Run: headless pygame with SDL's dummy video driver; simulated clock (each Clock.tick advances the game by its frame time, no real sleeping); random seed 0; keys injected as events and as key.get_pressed() state; mouse plan: one left click at the window centre at the start of phase 2, then a move to the lower-right quarter at the start of phase 3.
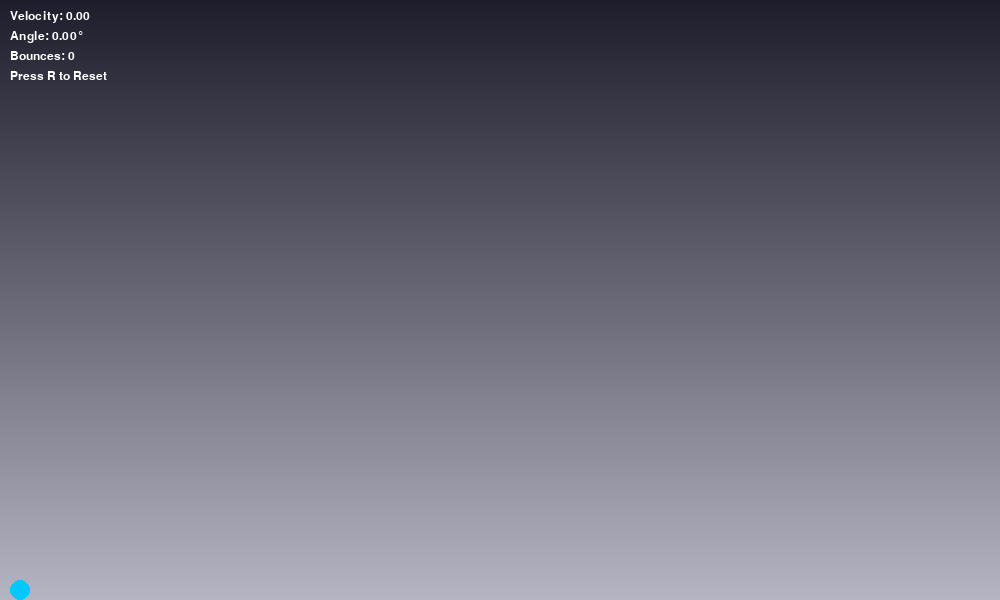
Frame 1 of 4 · flips 1–60 · no input
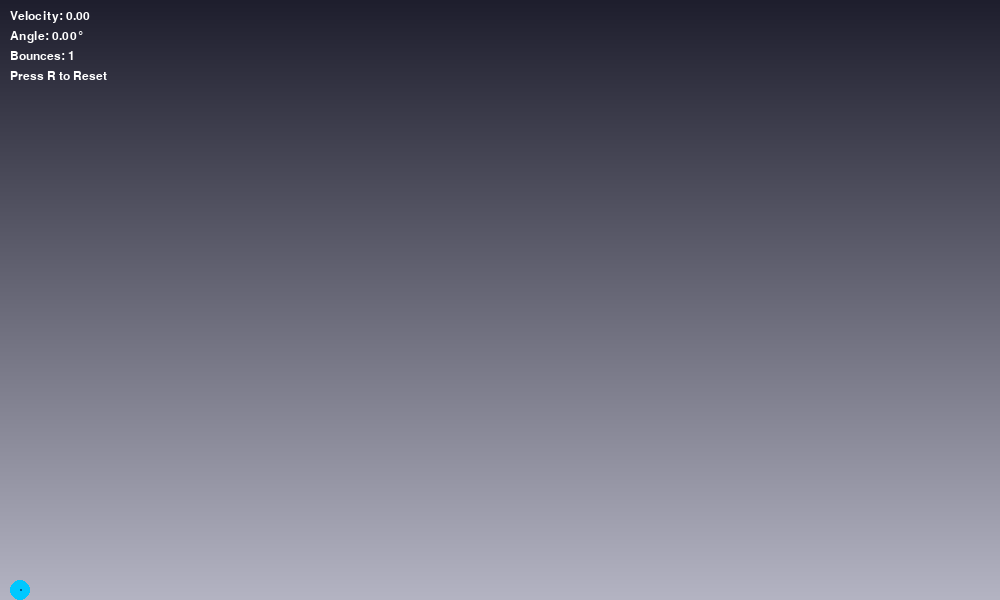
Frame 2 of 4 · flips 61–180 · clicked the window centre · tapped SPACE, RETURN · held RIGHT (→), D
Frame 3 of 4 · flips 181–300 · moved the mouse to the lower-right quarter · held DOWN (↓), S · screen unchanged from frame 2, image omitted
Frame 4 of 4 · flips 301–420 · held LEFT (←), A, UP (↑), W · screen unchanged from frame 3, image omitted

The pygame program that drew these frames:

import pygame
import math
import sys

# Screen and Simulation Settings
WIDTH = 1000
HEIGHT = 600
FPS = 60

# Colors
BG_COLOR = (30, 30, 45)  # Dark background
BALL_COLOR = (0, 200, 255)  # Bright cyan for the ball
TRAIL_COLOR = (0, 100, 150, 100)  # Semi-transparent trail
ARC_COLOR = (200, 200, 200)  # Parabolic arc color
TEXT_COLOR = (255, 255, 255)  # White text

# Ball Settings
RADIUS = 10
gravity = 0.04
REBOUND_COEFFICIENT = 0.7
AIR_RESISTANCE = 0.01  # Air resistance coefficient
MAX_BOUNCES = 3

# Initial Ball Position and State
BALL_X = RADIUS * 2
BALL_Y = HEIGHT - RADIUS
BALL_Y_CHANGE = 0
BALL_X_CHANGE = 0
ball_moving = False
num_bounces = 0

# Parabolic Arc Data
arc_points = []  # Stores points for the parabolic path

# Initialize Pygame
pygame.init()
screen = pygame.display.set_mode((WIDTH, HEIGHT))
pygame.display.set_caption("Projectile Motion Simulator")
clock = pygame.time.Clock()
font = pygame.font.SysFont("Arial", 18)

# Function to draw gradient background
def draw_gradient_background():
    for y in range(HEIGHT):
        color = (30 + y // 4, 30 + y // 4, 45 + y // 4)
        pygame.draw.line(screen, color, (0, y), (WIDTH, y))

# Function to reset the simulation
def reset_simulation():
    global BALL_X, BALL_Y, BALL_X_CHANGE, BALL_Y_CHANGE, ball_moving, num_bounces, arc_points
    BALL_X = RADIUS * 2
    BALL_Y = HEIGHT - RADIUS
    BALL_X_CHANGE = 0
    BALL_Y_CHANGE = 0
    ball_moving = False
    num_bounces = 0
    arc_points = []

# Main Loop
running = True
dragging = False
while running:
    screen.fill(BG_COLOR)
    draw_gradient_background()
    mouse_x, mouse_y = pygame.mouse.get_pos()

    # Handle Events
    for event in pygame.event.get():
        if event.type == pygame.QUIT:
            running = False
        if event.type == pygame.MOUSEBUTTONDOWN and not ball_moving:
            dragging = True
        if event.type == pygame.MOUSEBUTTONUP and dragging:
            dragging = False
            ball_moving = True
            arc_points = []  # Reset arc points on new motion
        if event.type == pygame.KEYDOWN:
            if event.key == pygame.K_r:  # Reset simulation
                reset_simulation()

    # Set initial velocity if dragging
    if dragging and not ball_moving:
        vel_x = mouse_x - BALL_X
        vel_y = mouse_y - BALL_Y
        vel = math.sqrt(vel_x**2 + vel_y**2)
        if vel > 0:
            theta = math.atan2(-vel_y, vel_x)  # Calculate angle
            BALL_X_CHANGE = vel_x / 10
            BALL_Y_CHANGE = vel_y / 10
        pygame.draw.line(screen, (255, 0, 0), [BALL_X, BALL_Y], [mouse_x, mouse_y], 4)

    # Draw Ball
    pygame.draw.circle(screen, BALL_COLOR, [int(BALL_X), int(BALL_Y)], RADIUS)

    # Boundary Check and Bounce Logic
    if BALL_Y > HEIGHT - RADIUS and ball_moving:
        if num_bounces < MAX_BOUNCES:
            BALL_Y_CHANGE *= -REBOUND_COEFFICIENT
            BALL_X_CHANGE *= REBOUND_COEFFICIENT
        else:
            BALL_Y_CHANGE = 0
            BALL_X_CHANGE = 0
            BALL_Y = HEIGHT - RADIUS
            ball_moving = False
            num_bounces = 0
        num_bounces += 1

    # Left and Right Wall Bounce Logic
    if BALL_X <= RADIUS or BALL_X >= WIDTH - RADIUS:
        BALL_X_CHANGE *= -REBOUND_COEFFICIENT  # Reverse horizontal direction
        if BALL_X <= RADIUS:
            BALL_X = RADIUS  # Prevent getting stuck
        if BALL_X >= WIDTH - RADIUS:
            BALL_X = WIDTH - RADIUS

    # Apply Friction and Air Resistance
    if BALL_Y >= HEIGHT - RADIUS and not ball_moving:
        BALL_X_CHANGE *= 0.98  # Simulate friction
        if abs(BALL_X_CHANGE) < 0.1:
            BALL_X_CHANGE = 0
    if ball_moving:
        BALL_X_CHANGE *= (1 - AIR_RESISTANCE)  # Air resistance

    # Update Ball Position if Moving
    if ball_moving:
        BALL_Y += BALL_Y_CHANGE
        BALL_Y_CHANGE += gravity
        BALL_X += BALL_X_CHANGE

        # Add current position to arc points
        arc_points.append((int(BALL_X), int(BALL_Y)))

        # Limit arc points to last 2 seconds of motion
        if len(arc_points) > FPS * 2:
            arc_points.pop(0)

        # Draw Velocity Vectors
        pygame.draw.line(screen, (255, 0, 0), [BALL_X, BALL_Y], [BALL_X + BALL_X_CHANGE * 10, BALL_Y], 4)
        pygame.draw.line(screen, (255, 0, 0), [BALL_X, BALL_Y], [BALL_X, BALL_Y - BALL_Y_CHANGE * 10], 4)

    # Draw Parabolic Arc
    if len(arc_points) > 1:
        pygame.draw.lines(screen, ARC_COLOR, False, arc_points, 2)

    # Draw Trail
    if len(arc_points) > 1:
        for i in range(len(arc_points) - 1):
            alpha = int(255 * (i / len(arc_points)))
            trail_color = (*TRAIL_COLOR[:3], alpha)
            pygame.draw.line(screen, trail_color, arc_points[i], arc_points[i + 1], 2)

    # Display Stats
    stats = [
        f"Velocity: {math.hypot(BALL_X_CHANGE, BALL_Y_CHANGE):.2f}",
        f"Angle: {math.degrees(math.atan2(-BALL_Y_CHANGE, BALL_X_CHANGE)):.2f}°",
        f"Bounces: {num_bounces}",
        f"Press R to Reset"
    ]
    for i, stat in enumerate(stats):
        text = font.render(stat, True, TEXT_COLOR)
        screen.blit(text, (10, 10 + i * 20))

    clock.tick(FPS)
    pygame.display.update()

pygame.quit()
